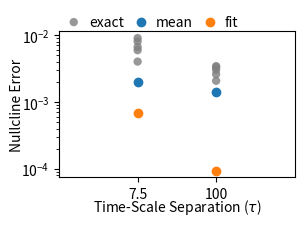

This chart was generated by the following Python code:
# this is data of ReLU tau=7.5 with [16,16] configuration: [0.0090307540940318, 0.0066327655162435, 0.004016635304371, 0.0059448090486287, 0.0080418255373777]
                                                        #: mean: 1.98e-03
                                                        #: sigmoid fit: 6.85e-04

                                                         
import matplotlib.pyplot as plt
import matplotlib as mpl

# medium= tau7.5
# strong= tau100

medium_real_values = [0.0090307540940318, 0.0066327655162435, 0.004016635304371, 0.0059448090486287, 0.0080418255373777]
medium_mean_values = 1.98e-03
medium_fit_values = 6.85e-04

strong_real_values = [0.0026061691272206, 0.0020732187296547, 0.003033925587614, 0.0034380245064068, 0.0033031189774134]
strong_mean_values = 1.42e-03
strong_fit_values = 9.33e-05

plt.figure(figsize=(3,2))

plt.scatter([-1]*len(medium_real_values), medium_real_values, color='C7', alpha=0.8, edgecolors='none', label='exact')
plt.scatter([-1], [1.98e-03], color='C0', label='mean')
plt.scatter([-1], [6.85e-04], color='C1', label='fit')

plt.scatter([1]*len(medium_real_values), strong_real_values, color='C7', alpha=0.8, edgecolors='none')
plt.scatter([1], [strong_mean_values], color='C0')
plt.scatter([1], [strong_fit_values], color='C1')

# plt.legend(['separate', 'mean', 'fit'])
plt.yscale('log')
plt.xticks([-1,1], ['7.5', '100'])
plt.xlim(-3,3)
plt.xlabel(r"Time-Scale Separation ($\tau$)", labelpad=-3)
plt.ylabel('Nullcline Error', labelpad=-2)
plt.legend(loc='upper left', bbox_to_anchor=[-0.05, 1.2], ncols=3, columnspacing=0.2,handletextpad=0.1, frameon=False)
plt.subplots_adjust(top=0.905,
bottom=0.175,
left=0.2,
right=0.985,
hspace=0.2,
wspace=0.2)

plt.show()